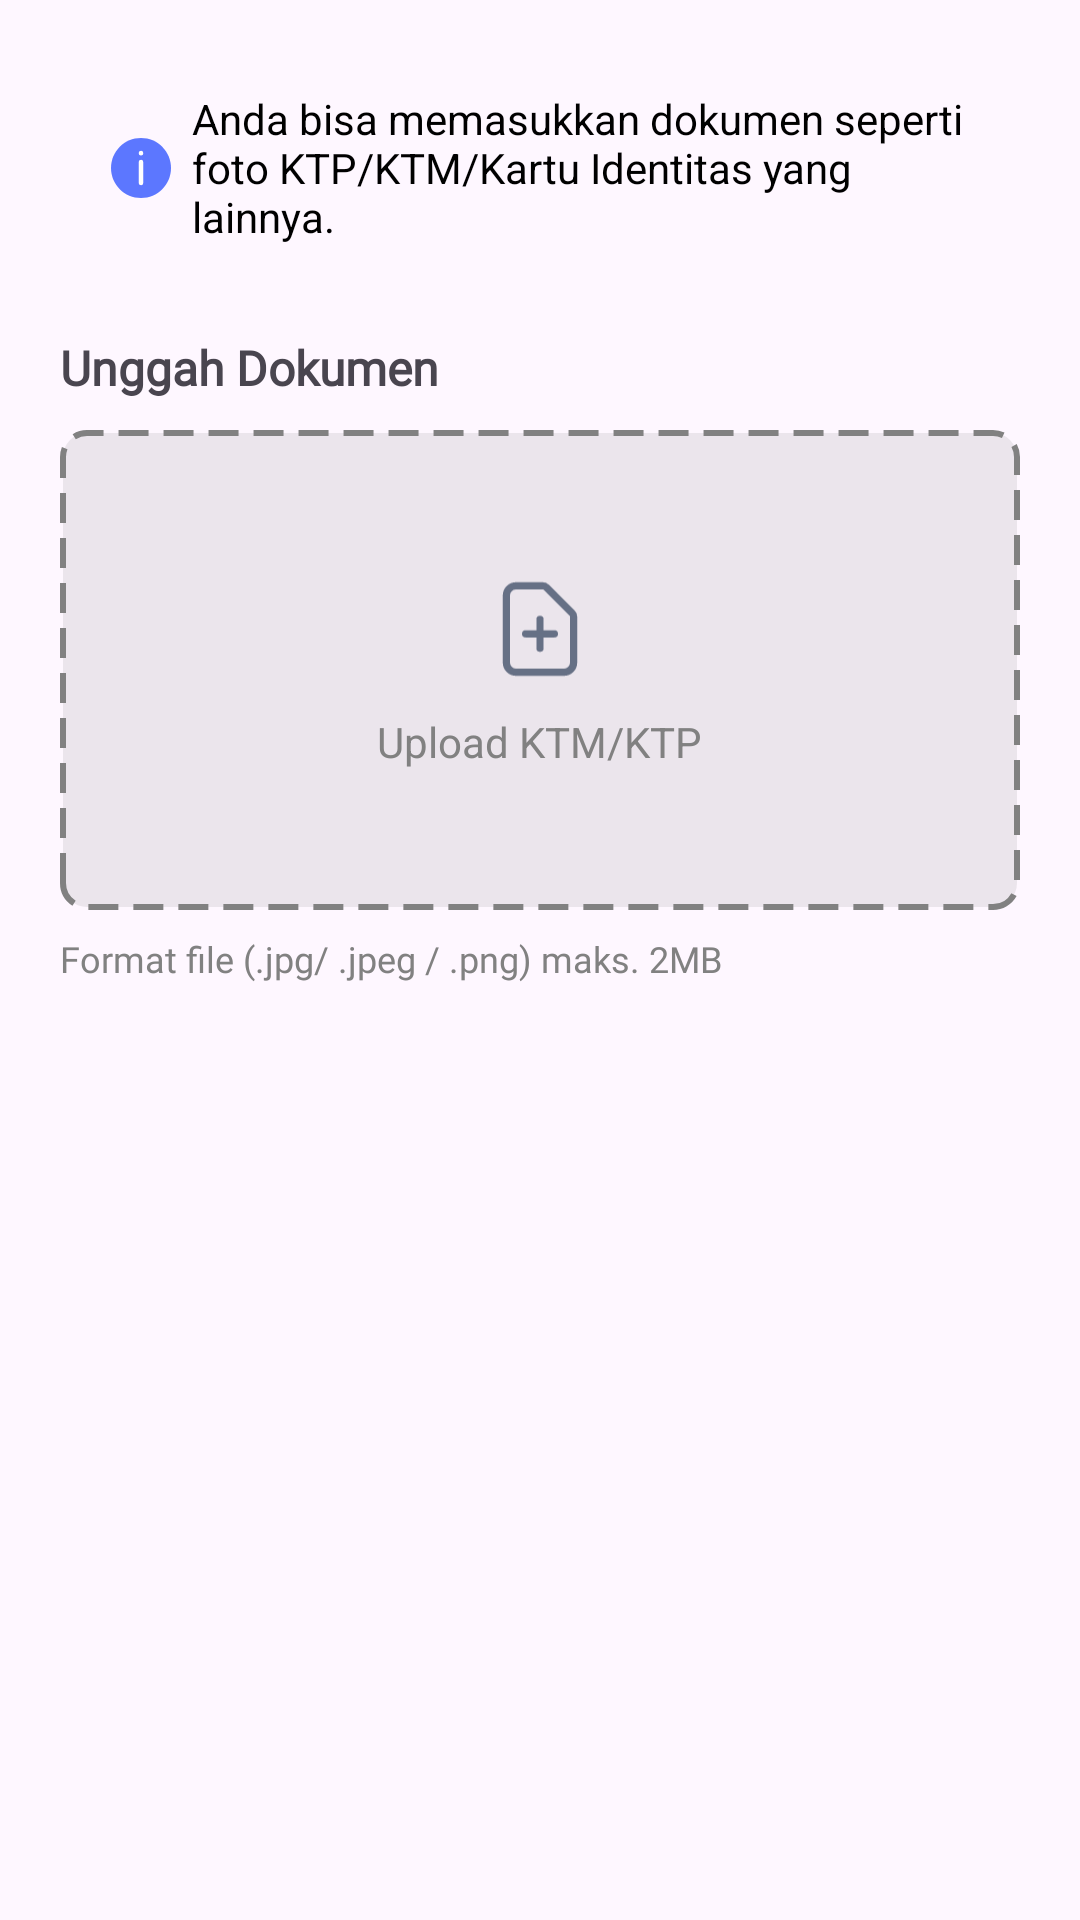

Layout XML and referenced resources for this Android screen:
<!-- AndroidManifest.xml: application theme Theme.GameQueue -->
<!-- res/layout/fragment_form_three.xml -->
<?xml version="1.0" encoding="utf-8"?>
<ScrollView xmlns:android="http://schemas.android.com/apk/res/android"
    xmlns:tools="http://schemas.android.com/tools"
    android:layout_width="match_parent"
    android:layout_height="match_parent"
    tools:context=".ui.fragment.FormThreeFragment">

    <LinearLayout
        android:layout_width="match_parent"
        android:layout_height="wrap_content"
        android:orientation="vertical"
        android:padding="20dp">

        <LinearLayout
            android:layout_width="match_parent"
            android:layout_height="match_parent"
            android:background="@drawable/rounded_edittext_background"
            android:backgroundTint="@color/pastel_blue"
            android:gravity="center_vertical"
            android:orientation="horizontal"
            android:padding="10dp">

            <ImageView
                android:id="@+id/imageView"
                android:layout_width="wrap_content"
                android:layout_height="match_parent"
                android:layout_marginHorizontal="5dp"
                android:src="@drawable/alert_icon" />

            <TextView
                android:id="@+id/textView11"
                android:layout_width="wrap_content"
                android:layout_height="wrap_content"
                android:layout_weight="1"
                android:text="Anda bisa memasukkan dokumen seperti foto KTP/KTM/Kartu Identitas yang lainnya."
                android:textColor="@color/black" />
        </LinearLayout>

        <LinearLayout
            android:layout_width="match_parent"
            android:layout_height="match_parent"
            android:layout_marginVertical="20dp"
            android:orientation="vertical">

            <TextView
                android:id="@+id/textView15"
                android:layout_width="wrap_content"
                android:layout_height="wrap_content"
                android:layout_marginBottom="10dp"
                android:layout_weight="1"
                android:fontFamily="@font/inter_bold"
                android:text="Unggah Dokumen"
                android:textSize="16sp"
                android:textStyle="bold" />

            <FrameLayout
                android:id="@+id/uploadBox"
                android:layout_width="match_parent"
                android:layout_height="160dp"
                android:background="@drawable/dashed_rectangle_border"
                android:clickable="true"
                android:focusable="true"
                android:gravity="center">

                <LinearLayout
                    android:id="@+id/placeholderLayout"
                    android:layout_width="match_parent"
                    android:layout_height="match_parent"
                    android:gravity="center"
                    android:orientation="vertical">

                    <ImageView
                        android:layout_width="40dp"
                        android:layout_height="40dp"
                        android:src="@drawable/document_add" />

                    <TextView
                        android:layout_width="wrap_content"
                        android:layout_height="wrap_content"
                        android:layout_marginTop="8dp"
                        android:text="Upload KTM/KTP"
                        android:textColor="@color/gray"
                        android:textSize="14sp" />
                </LinearLayout>

                <ImageView
                    android:id="@+id/imagePreview"
                    android:layout_width="match_parent"
                    android:layout_height="match_parent"
                    android:scaleType="centerCrop"
                    android:visibility="gone" />
            </FrameLayout>

            <TextView
                android:layout_width="wrap_content"
                android:layout_height="wrap_content"
                android:layout_marginTop="8dp"
                android:fontFamily="@font/inter"
                android:text="Format file (.jpg/ .jpeg / .png) maks. 2MB"
                android:textColor="@color/gray"
                android:textSize="12sp" />
        </LinearLayout>

    </LinearLayout>
</ScrollView>
<!-- resources referenced by this layout -->
<resources>
  <color name="black">#FF000000</color>
  <color name="gray">#818181</color>
  <color name="pastel_blue">#D6DDFF</color>
  <!-- drawable alert_icon (drawable) -->
  <vector xmlns:android="http://schemas.android.com/apk/res/android"
      android:width="24dp"
      android:height="24dp"
      android:viewportWidth="24"
      android:viewportHeight="24">
    <path
        android:pathData="M12,2C17.523,2 22,6.477 22,12C22,17.523 17.523,22 12,22C6.477,22 2,17.523 2,12C2,6.477 6.477,2 12,2Z"
        android:fillColor="#5C77FF"/>
    <path
        android:pathData="M12,17V10M12,7.1V7"
        android:strokeWidth="1.5"
        android:fillColor="#00000000"
        android:strokeColor="#ffffff"
        android:strokeLineCap="round"/>
  </vector>
  <!-- drawable dashed_rectangle_border (drawable) -->
  <?xml version="1.0" encoding="utf-8"?>
  <shape xmlns:android="http://schemas.android.com/apk/res/android" android:shape="rectangle">
      <solid android:color="@color/alpha_gray"/>
      <stroke android:width="2dp" android:color="@color/gray" android:dashWidth="10dp" android:dashGap="5dp"/>
      <corners android:radius="8dp"/>
  </shape>
  <!-- drawable document_add (drawable) -->
  <vector xmlns:android="http://schemas.android.com/apk/res/android"
      android:width="25dp"
      android:height="24dp"
      android:viewportWidth="25"
      android:viewportHeight="24">
    <path
        android:pathData="M9.5,13H15.5M12.5,10L12.5,16M17.5,21H7.5C6.395,21 5.5,20.105 5.5,19V5C5.5,3.895 6.395,3 7.5,3H13.086C13.351,3 13.605,3.105 13.793,3.293L19.207,8.707C19.395,8.895 19.5,9.149 19.5,9.414V19C19.5,20.105 18.605,21 17.5,21Z"
        android:strokeLineJoin="round"
        android:strokeWidth="1.5"
        android:fillColor="#00000000"
        android:strokeColor="#667085"
        android:strokeLineCap="round"/>
  </vector>
  <style name="Theme.GameQueue" parent="Base.Theme.GameQueue" />
  <color name="alpha_gray">#27818181</color>
  <style name="Base.Theme.GameQueue" parent="Theme.Material3.DayNight.NoActionBar">
          
          
      </style>
</resources>
